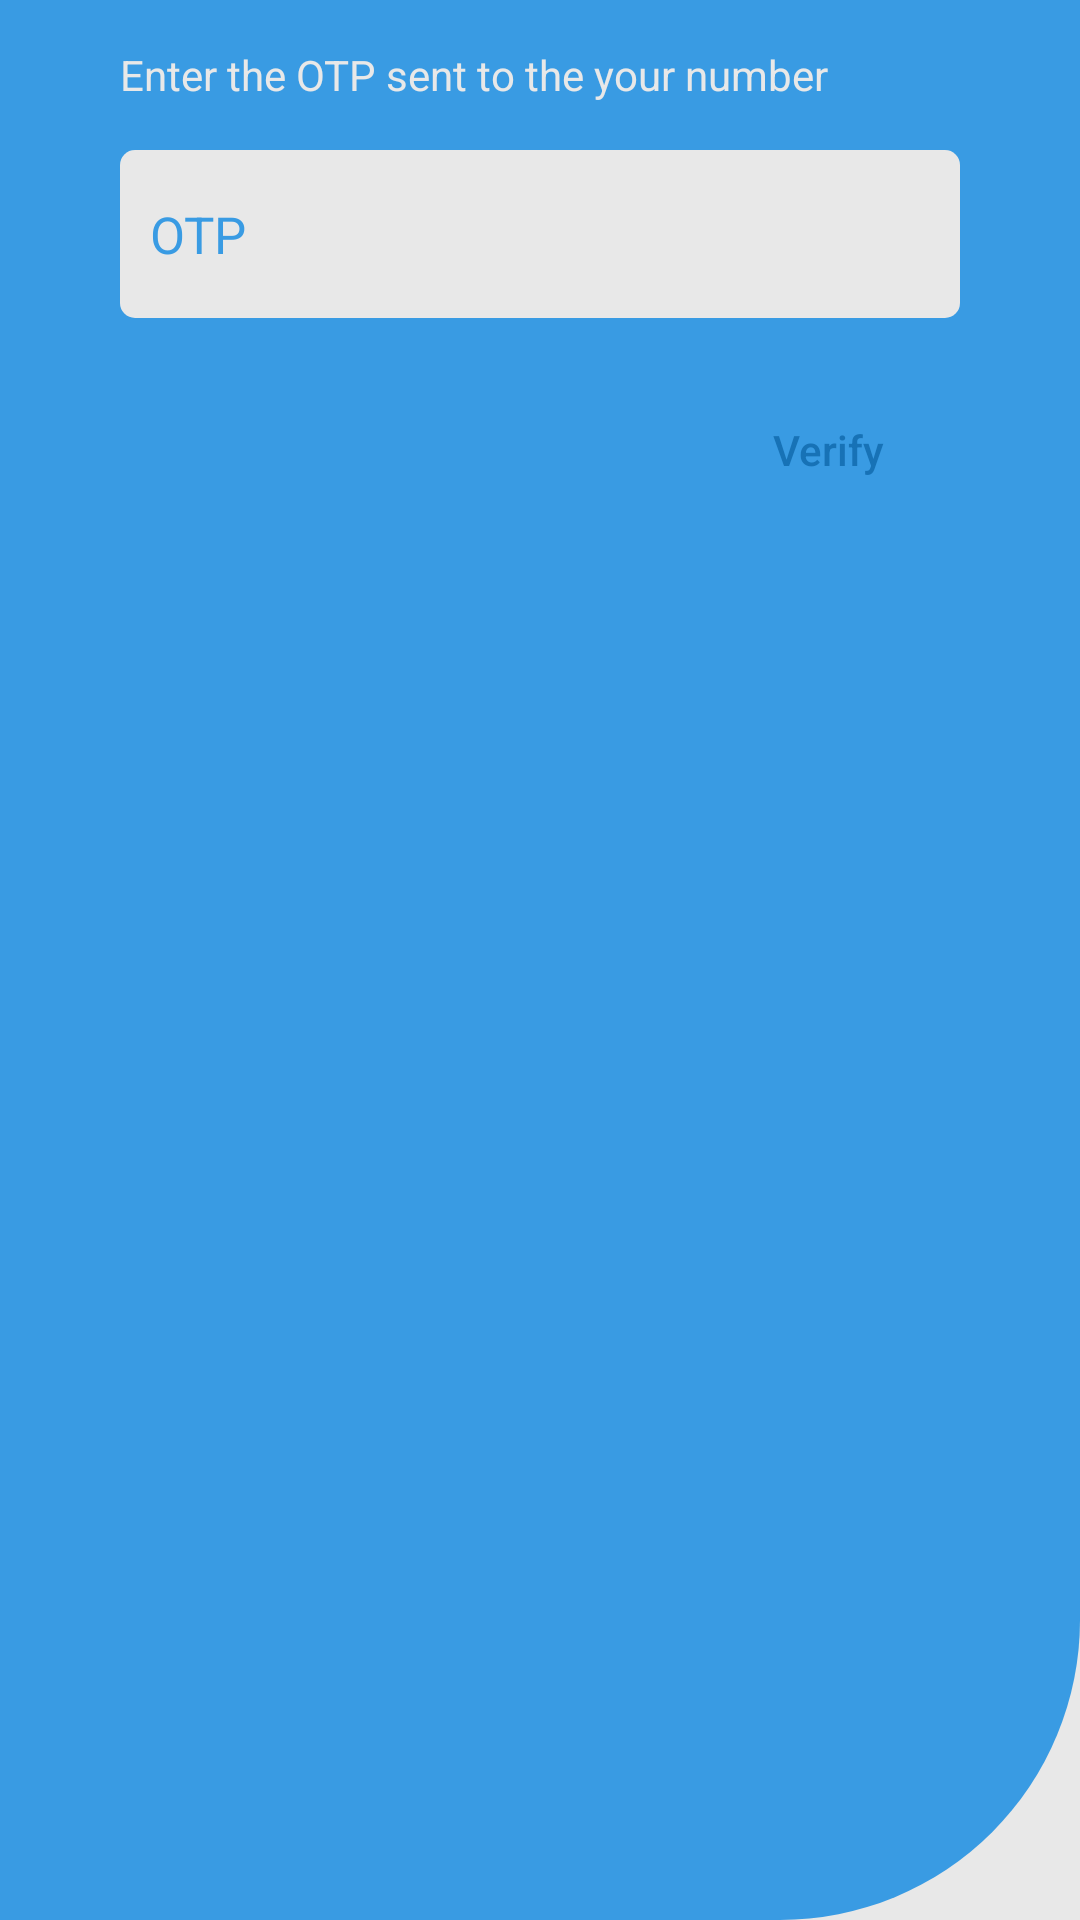

Layout XML and referenced resources for this Android screen:
<!-- AndroidManifest.xml: application theme Theme.Bhadama -->
<!-- res/layout/otp_dialog.xml -->
<?xml version="1.0" encoding="utf-8"?>
<LinearLayout xmlns:android="http://schemas.android.com/apk/res/android"
    xmlns:app="http://schemas.android.com/apk/res-auto"
    android:layout_width="match_parent"
    android:layout_height="200dp"
    android:background="@drawable/background_otp_design"
    android:orientation="vertical"
    android:paddingHorizontal="20dp"
    android:paddingTop="10dp">

    <LinearLayout
        android:layout_width="match_parent"
        android:layout_height="wrap_content"
        android:orientation="horizontal">

        <TextView
            android:id="@+id/textView_message"
            android:layout_width="wrap_content"
            android:layout_height="wrap_content"
            android:layout_marginHorizontal="20dp"
            android:layout_marginBottom="10dp"
            android:layout_weight="0.99"
            android:text="Enter the OTP sent to the your number"
            android:textColor="@color/white_secondary" />

        <androidx.appcompat.widget.AppCompatButton
            android:id="@+id/button_otp_close"
            android:layout_width="30dp"
            android:layout_height="30dp"
            android:layout_weight="0.01"
            android:background="@drawable/ic_baseline_close_24" />
    </LinearLayout>

    <EditText
        android:id="@+id/edittext_otp_otp"
        android:layout_width="match_parent"
        android:layout_height="?actionBarSize"
        android:layout_marginHorizontal="20dp"
        android:layout_marginVertical="10dp"
        android:background="@drawable/rounded_corner"
        android:hint="@string/otp"
        android:importantForAutofill="no"
        android:inputType="number"
        android:maxLength="6"
        android:paddingHorizontal="10dp"
        android:textColor="@color/secondary"
        android:textColorHint="@color/primary"
        android:textSize="17sp" />

    <androidx.appcompat.widget.AppCompatButton
        android:id="@+id/button_otp_verify"
        android:layout_width="wrap_content"
        android:layout_height="wrap_content"
        android:layout_gravity="end"
        android:layout_marginHorizontal="20dp"
        android:layout_marginTop="10dp"
        android:background="@drawable/rounded_corner_button"
        android:paddingLeft="20dp"
        android:paddingRight="20dp"
        android:text="@string/verify"
        android:textAllCaps="false"
        android:textColor="@color/secondary" />

    <RelativeLayout
        android:layout_width="match_parent"
        android:layout_height="wrap_content"
        android:gravity="center">
        <ProgressBar
            android:id="@+id/progressBar_otp"
            style="?android:attr/progressBarStyleHorizontal"
            android:layout_width="wrap_content"
            android:layout_height="wrap_content"
            android:layout_marginBottom="20dp"
            android:indeterminate="true"
            android:indeterminateTint="@color/secondary"
            app:layout_constraintBottom_toBottomOf="parent"
            app:layout_constraintEnd_toEndOf="parent"
            app:layout_constraintStart_toStartOf="parent"
            android:visibility="invisible"/>
    </RelativeLayout>

</LinearLayout>
<!-- resources referenced by this layout -->
<resources>
  <color name="primary">#399BE3</color>
  <color name="secondary">#1772B6</color>
  <color name="white_secondary">#E8E8E8</color>
  <!-- drawable background_otp_design (drawable) -->
  <?xml version="1.0" encoding="utf-8"?>
  <layer-list xmlns:android="http://schemas.android.com/apk/res/android">
      <item>
          <shape android:shape="rectangle" >
              <gradient
                  android:startColor="@color/white_secondary"
                  android:endColor="@color/white_secondary"/>
          </shape>
      </item>
      <item android:top="0dp"
          android:bottom="0dp">
          <shape android:shape="rectangle" >
              <corners
                  android:bottomRightRadius="100dp"/>
              <gradient
                  android:startColor="@color/primary"
                  android:endColor="@color/primary"/>
              <size android:height="50dp" />
          </shape>
      </item>
  </layer-list>
  <!-- drawable rounded_corner (drawable) -->
  <?xml version="1.0" encoding="utf-8"?>
  <shape xmlns:android="http://schemas.android.com/apk/res/android">
      <solid android:color="@color/white_secondary"/>
      <corners
          android:bottomRightRadius="5dip"
          android:bottomLeftRadius="5dip"
          android:topLeftRadius="5dip"
          android:topRightRadius="5dip"/>
  </shape>
  <string name="otp">OTP</string>
  <string name="verify">Verify</string>
  <style name="Theme.Bhadama" parent="Theme.MaterialComponents.DayNight.NoActionBar">
  
          <item name="android:windowContentTransitions">true</item>
  
          
          <item name="colorPrimary">@color/primary</item>
          <item name="colorPrimaryVariant">@color/secondary</item>
          <item name="colorOnPrimary">@color/white</item>
  
          
          <item name="colorSecondary">@color/secondary</item>
          <item name="colorSecondaryVariant">@color/secondary_solid</item>
          <item name="colorOnSecondary">@color/black</item>
  
          
          <item name="android:statusBarColor">?attr/colorPrimaryVariant</item>
  
          
      </style>
  <color name="white">#FFFFFF</color>
  <color name="secondary_solid">#1772B6</color>
  <color name="black">#000000</color>
</resources>
